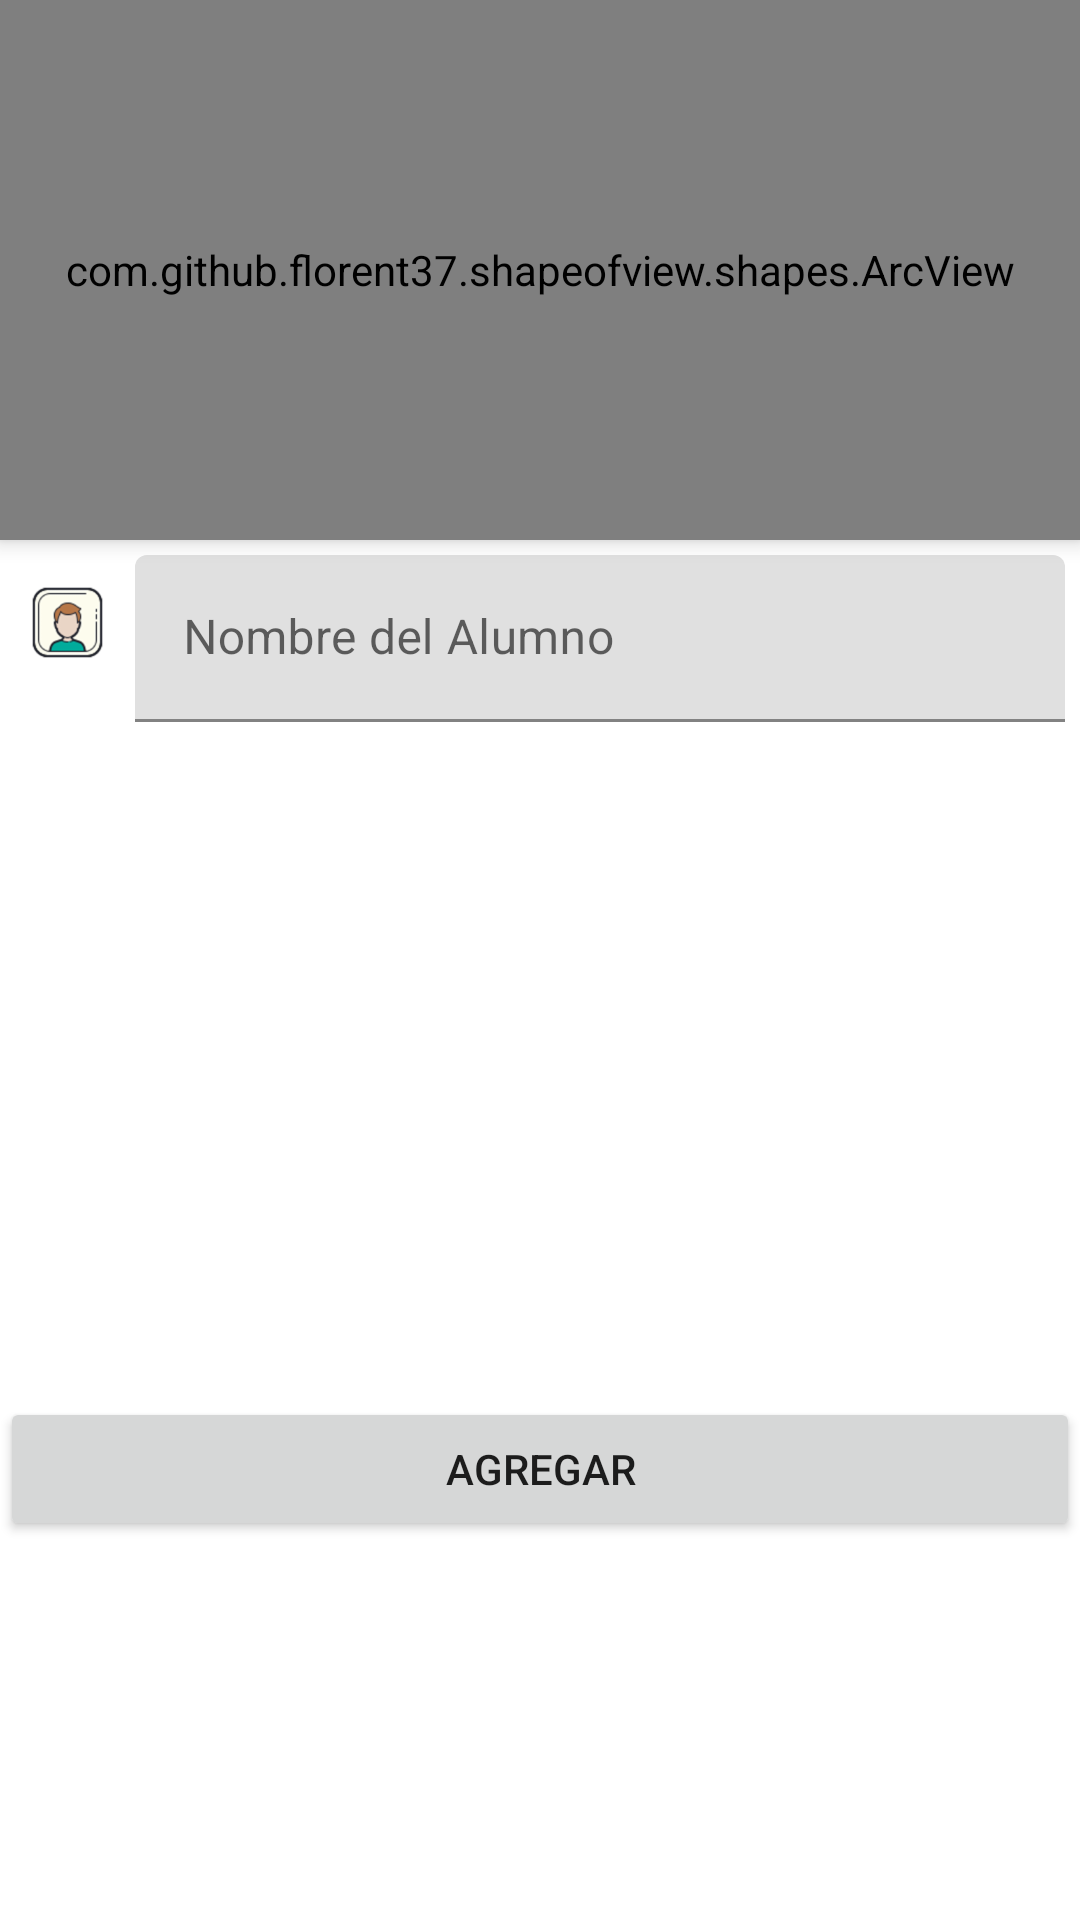

Android layout source for this screen:
<!-- AndroidManifest.xml: application theme AppTheme -->
<!-- res/layout/activity_listar_evaluacion_alumno.xml -->
<?xml version="1.0" encoding="utf-8"?>
<ScrollView xmlns:android="http://schemas.android.com/apk/res/android"
    xmlns:app="http://schemas.android.com/apk/res-auto"
    xmlns:tools="http://schemas.android.com/tools"
    android:layout_width="match_parent"
    android:layout_height="match_parent"
    android:fitsSystemWindows="true"
    tools:context=".Evaluacion.evaluacionVentana">


    <androidx.coordinatorlayout.widget.CoordinatorLayout
        android:layout_width="match_parent"
        android:layout_height="wrap_content">


        <LinearLayout
            android:layout_width="match_parent"
            android:layout_height="match_parent"
            app:layout_behavior="com.google.android.material.appbar.AppBarLayout$ScrollingViewBehavior"
            android:orientation="vertical">


            <com.github.florent37.shapeofview.shapes.ArcView
                android:layout_width="match_parent"
                android:layout_height="180dp"
                android:elevation="4dp"
                app:shape_arc_cropDirection="outside"
                app:shape_arc_height="20dp"
                app:shape_arc_position="bottom">

                <View
                    android:layout_width="match_parent"
                    android:layout_height="wrap_content"
                    android:background="@color/colorPrimaryDark" />

                <TextView
                    android:layout_width="wrap_content"
                    android:layout_height="wrap_content"
                    android:layout_marginTop="10dp"
                    android:text="@string/grupo"
                    android:layout_gravity="center_horizontal"
                    android:textColor="@color/colorWhite"
                    android:textSize="16dp"
                    android:textStyle="bold" />

                <ImageView
                    android:layout_height="100dp"
                    android:layout_width="150dp"
                    android:layout_gravity="center"
                    android:layout_marginTop="25dp"
                    android:src="@drawable/grupo" />


            </com.github.florent37.shapeofview.shapes.ArcView>

            <LinearLayout
                android:layout_width="match_parent"
                android:layout_height="wrap_content"
                android:orientation="horizontal"
                android:layout_margin="5dp">

                <ImageView
                    android:layout_width="35dp"
                    android:layout_height="35dp"
                    android:layout_marginTop="5dp"
                    android:src="@drawable/icons8_nombre_100" />

                <com.google.android.material.textfield.TextInputLayout
                    android:layout_width="match_parent"
                    android:layout_height="wrap_content"
                    android:layout_marginLeft="5dp">

                    <com.google.android.material.textfield.TextInputEditText
                        android:layout_width="match_parent"
                        android:layout_height="wrap_content"
                        android:hint="@string/nombreG"
                        android:inputType="text"
                        android:enabled="false"
                        android:id="@+id/textInputNameCom">


                    </com.google.android.material.textfield.TextInputEditText>
                </com.google.android.material.textfield.TextInputLayout>


            </LinearLayout>


            <LinearLayout
                android:layout_width="match_parent"
                android:layout_height="wrap_content"
                android:layout_margin="5dp"
                android:orientation="horizontal"
                android:visibility="gone">

                <ImageView
                    android:layout_width="35dp"
                    android:layout_height="35dp"
                    android:layout_marginTop="5dp"
                    android:src="@drawable/satisfaccion" />

                <com.google.android.material.textfield.TextInputLayout
                    android:layout_width="match_parent"
                    android:layout_height="wrap_content">

                    <com.google.android.material.textfield.TextInputEditText
                        android:id="@+id/textCorreoCom"
                        android:layout_width="match_parent"
                        android:layout_height="wrap_content"
                        android:enabled="false"
                        android:hint="@string/califica3"
                        android:inputType="text" />
                </com.google.android.material.textfield.TextInputLayout>

            </LinearLayout>


            <LinearLayout
                android:layout_width="match_parent"
                android:layout_height="wrap_content"
                android:orientation="horizontal"
                android:visibility="gone"
                android:layout_margin="5dp">

                <ImageView
                    android:layout_width="35dp"
                    android:layout_height="35dp"
                    android:layout_marginTop="5dp"
                    android:src="@drawable/grupo" />

                <com.google.android.material.textfield.TextInputLayout
                    android:layout_width="match_parent"
                    android:layout_height="wrap_content">

                    <com.google.android.material.textfield.TextInputEditText
                        android:layout_width="match_parent"
                        android:layout_height="wrap_content"
                        android:hint="@string/filtra"
                        android:inputType="text" />
                </com.google.android.material.textfield.TextInputLayout>

            </LinearLayout>

            <LinearLayout
                android:layout_width="match_parent"
                android:layout_height="200dp"
                android:orientation="vertical"
                android:layout_margin="10dp">

                <ListView
                    android:id="@+id/lv_datosPersonasRcom"
                    android:layout_width="match_parent"
                    android:nestedScrollingEnabled="true"
                    android:layout_height="wrap_content">

                </ListView>



            </LinearLayout>

            <Button
                android:id="@+id/btnAgregar"
                android:layout_width="match_parent"
                android:layout_height="wrap_content"
                android:text="Agregar"/>


        </LinearLayout>


    </androidx.coordinatorlayout.widget.CoordinatorLayout>


</ScrollView>
<!-- resources referenced by this layout -->
<resources>
  <color name="colorPrimaryDark">#3700B3</color>
  <color name="colorWhite">#FFFFFF</color>
  <!-- drawable icons8_nombre_100: png bitmap (drawable-hdpi, 3371 bytes) -->
  <!-- drawable satisfaccion: png bitmap (drawable-hdpi, 22303 bytes) -->
  <string name="califica3">Calificacion Asignada</string>
  <string name="filtra">Filtra</string>
  <string name="grupo">Evaluación</string>
  <string name="nombreG">Nombre del Alumno</string>
  <style name="AppTheme" parent="Theme.MaterialComponents.DayNight.NoActionBar">
          
          <item name="colorPrimary">@color/colorPrimary</item>
          <item name="colorPrimaryDark">@color/colorPrimaryDark</item>
          <item name="colorAccent">@color/colorAccent</item>
      </style>
  <color name="colorPrimary">#6200EE</color>
  <color name="colorAccent">#03DAC5</color>
</resources>
